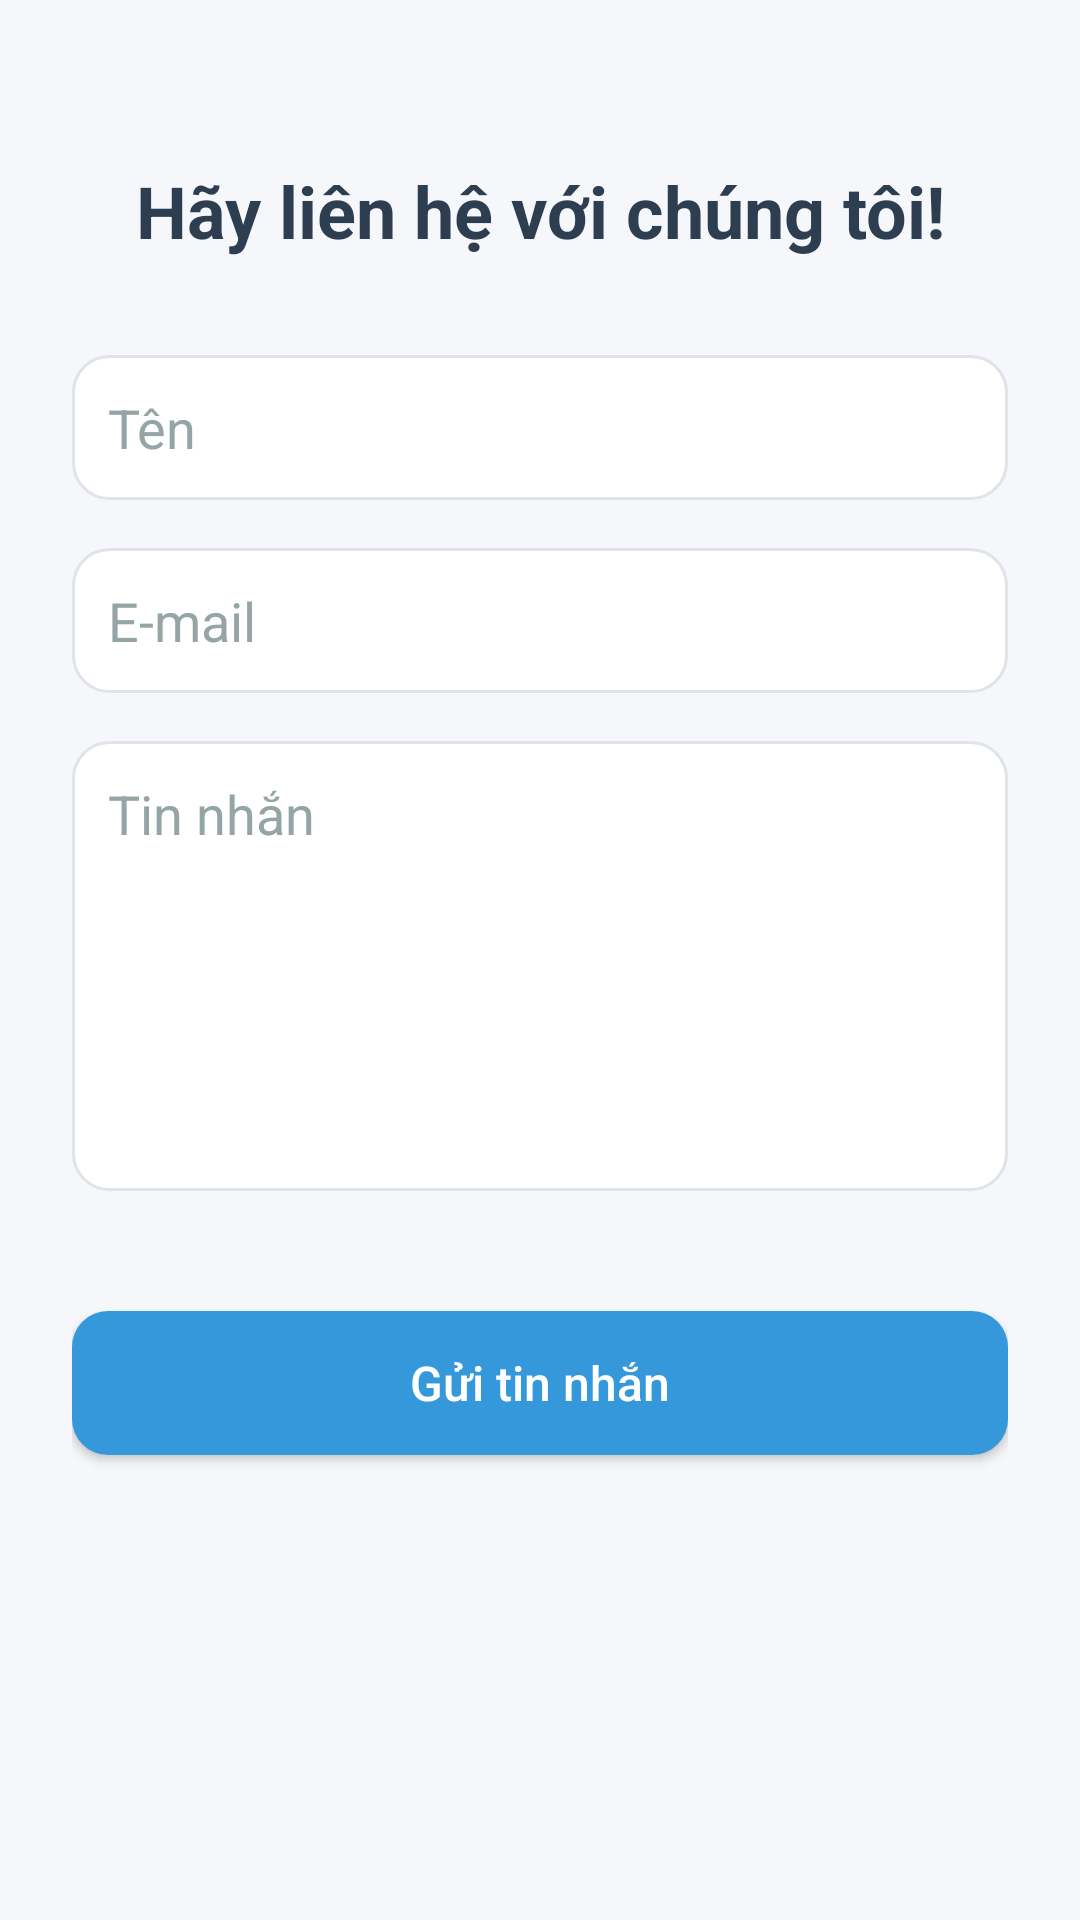

Here is an Android app screen rendered from its layout file. Give the layout XML and the strings, colors and styles it references.
<!-- AndroidManifest.xml: application theme Theme.AppCompat.Light.NoActionBar -->
<!-- res/layout/activity_lien_he.xml -->
<?xml version="1.0" encoding="utf-8"?>
<LinearLayout xmlns:android="http://schemas.android.com/apk/res/android"
    android:layout_width="match_parent"
    android:layout_height="match_parent"
    android:background="#F5F7FA"
    android:orientation="vertical"
    android:padding="24dp">

    <TextView
        android:id="@+id/textViewTitle"
        android:layout_width="wrap_content"
        android:layout_height="wrap_content"
        android:layout_gravity="center"
        android:layout_marginTop="30dp"
        android:layout_marginBottom="32dp"
        android:text="Hãy liên hệ với chúng tôi!"
        android:textAlignment="center"
        android:textColor="#2C3E50"
        android:textSize="24sp"
        android:textStyle="bold" />

    <EditText
        android:id="@+id/editTextName"
        android:layout_width="match_parent"
        android:layout_height="wrap_content"
        android:layout_marginBottom="16dp"
        android:background="@drawable/edit_text_background"
        android:hint="Tên"
        android:inputType="textPersonName"
        android:padding="12dp"
        android:textColor="#34495E"
        android:textColorHint="#95A5A6" />

    <EditText
        android:id="@+id/editTextEmail"
        android:layout_width="match_parent"
        android:layout_height="wrap_content"
        android:layout_marginBottom="16dp"
        android:background="@drawable/edit_text_background"
        android:hint="E-mail"
        android:inputType="textEmailAddress"
        android:padding="12dp"
        android:textColor="#34495E"
        android:textColorHint="#95A5A6" />

    <EditText
        android:id="@+id/editTextMessage"
        android:layout_width="match_parent"
        android:layout_height="wrap_content"
        android:layout_marginBottom="24dp"
        android:background="@drawable/edit_text_background"
        android:gravity="top|start"
        android:hint="Tin nhắn"
        android:inputType="textMultiLine"
        android:maxHeight="300dp"
        android:minHeight="150dp"
        android:padding="12dp"
        android:textColor="#34495E"
        android:textColorHint="#95A5A6" />

    <Button
        android:id="@+id/buttonSendMessage"
        android:layout_width="match_parent"
        android:layout_height="wrap_content"
        android:layout_marginTop="16dp"
        android:background="@drawable/button_background"
        android:elevation="4dp"
        android:padding="12dp"
        android:text="Gửi tin nhắn"
        android:textAllCaps="false"
        android:textColor="#FFFFFF"
        android:textSize="16sp" />

</LinearLayout>
<!-- resources referenced by this layout -->
<resources>
  <!-- drawable button_background (drawable) -->
  <?xml version="1.0" encoding="utf-8"?>
  <shape xmlns:android="http://schemas.android.com/apk/res/android">
      <corners android:radius="12dp"/>
      <solid android:color="#3498DB"/>
  </shape>
  <!-- drawable edit_text_background (drawable) -->
  <?xml version="1.0" encoding="utf-8"?>
  <shape xmlns:android="http://schemas.android.com/apk/res/android">
      <corners android:radius="12dp"/>
      <solid android:color="#FFFFFF"/>
      <stroke
          android:width="1dp"
          android:color="#E0E4E8"/>
  </shape>
</resources>
